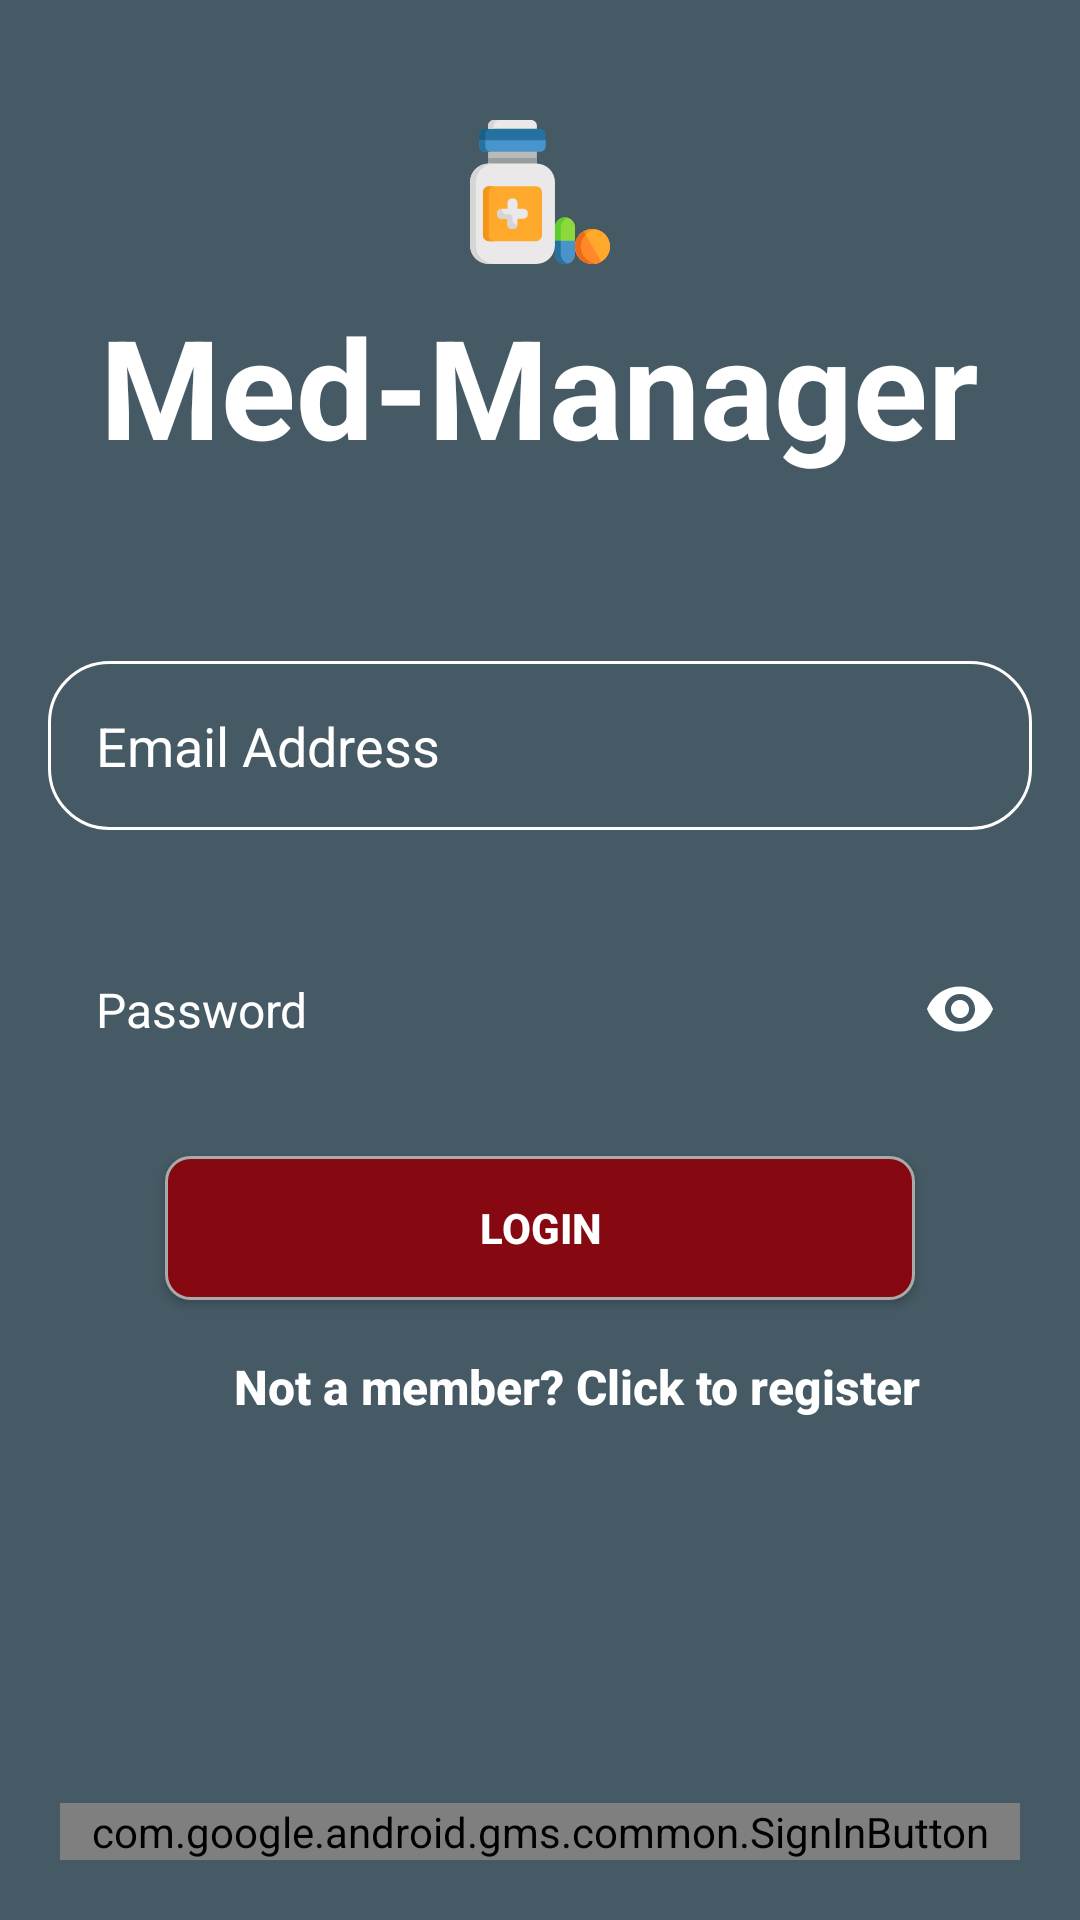

Write the Android layout XML for this screen, with the resource values it uses.
<!-- AndroidManifest.xml: activity theme AppTheme.NoActionBar -->
<!-- res/layout/activity_login.xml -->
<?xml version="1.0" encoding="utf-8"?>
<LinearLayout xmlns:android="http://schemas.android.com/apk/res/android"
        xmlns:app="http://schemas.android.com/apk/res-auto"
        xmlns:tools="http://schemas.android.com/tools"
        android:id="@+id/linearLayout"
        android:layout_width="match_parent"
        android:layout_height="match_parent"
        android:orientation="vertical"
        android:background="@color/blue_grey_700"
        tools:context="com.example.smart.medreminder.activity.LoginActivity">

        <LinearLayout
            android:layout_width="match_parent"
            android:layout_height="match_parent"
            android:layout_weight="3"
            android:gravity="center_horizontal"
            android:orientation="vertical">

            <ImageView
                android:id="@+id/google_icon"
                android:layout_width="48dp"
                android:layout_height="48dp"
                android:layout_marginBottom="10dp"
                android:layout_marginTop="@dimen/g_top_margin"
                android:contentDescription="@string/desc_google_icon"
                android:src="@drawable/ic_medicine_logo" />

            <TextView
                android:id="@+id/title_text"
                android:layout_width="wrap_content"
                android:layout_height="wrap_content"
                android:layout_marginBottom="10dp"
                android:gravity="center"
                android:text="Med-Manager"
                android:textColor="@android:color/white"
                android:textSize="46sp"
                android:textStyle="bold" />

            <android.support.design.widget.TextInputLayout
                android:id="@+id/textInputLayoutEmail"
                android:layout_width="match_parent"
                android:layout_height="wrap_content"
                android:layout_marginTop="40dp"
                android:hint=" "
                android:layout_marginEnd="@dimen/activity_horizontal_margin"
                android:layout_marginStart="@dimen/activity_horizontal_margin">

                <EditText
                    android:id="@+id/login_email"
                    android:layout_width="match_parent"
                    android:layout_height="wrap_content"
                    android:background="@drawable/login_border"
                    android:drawablePadding="@dimen/phone_drawPadding"
                    android:hint="Email Address"
                    android:inputType="textEmailAddress"
                    android:padding="@dimen/body_paddingLogin"
                    android:textColor="@android:color/white"
                    android:textColorHint="@android:color/white" />

            </android.support.design.widget.TextInputLayout>

            <android.support.design.widget.TextInputLayout
                android:id="@+id/textInputLayoutPassword"
                style="@style/password"
                android:layout_width="match_parent"
                android:layout_height="wrap_content"
                android:layout_below="@id/login_email"
                android:layout_marginTop="@dimen/body_marginTopLogin"
                android:hint=" "
                android:textColorHint="@android:color/white"
                android:theme="@style/password"
                app:passwordToggleEnabled="true"
                app:passwordToggleTint="@android:color/white">

                <EditText
                    android:id="@+id/login_password"
                    android:layout_width="match_parent"
                    android:layout_height="wrap_content"
                    android:layout_marginEnd="@dimen/activity_horizontal_margin"
                    android:layout_marginStart="@dimen/activity_horizontal_margin"
                    android:background="@drawable/password_border"
                    android:drawablePadding="@dimen/phone_drawPadding"
                    android:focusableInTouchMode="true"
                    android:hint="@string/hint_password"
                    android:inputType="textPassword"
                    android:maxLength="15"
                    android:maxLines="1"
                    android:padding="@dimen/body_paddingLogin"
                    android:textColor="@android:color/white"
                    android:textSize="16sp" />

            </android.support.design.widget.TextInputLayout>

            <Button
                android:id="@+id/login_btn"
                android:layout_width="@dimen/button_layoutWidth_login"
                android:layout_height="wrap_content"
                android:layout_below="@id/login_password"
                android:layout_centerHorizontal="true"
                android:layout_marginTop="@dimen/body_marginTopLogin"
                android:background="@drawable/btnlogin_bg"
                android:text="@string/login_btn_login"
                android:textColor="@android:color/white"
                android:textStyle="bold" />

            <Button
                android:id="@+id/signup_btn"
                android:layout_width="match_parent"
                android:layout_height="wrap_content"
                android:layout_alignParentLeft="true"
                android:layout_marginLeft="@dimen/signup_marginStart"
                android:layout_marginTop="@dimen/signup_marginTop"
                android:background="@null"
                android:text="@string/btn_link_to_register"
                android:textAllCaps="false"
                android:textColor="@android:color/white"
                android:textSize="@dimen/btn_txtSize"
                android:textStyle="bold" />

        </LinearLayout>

        <com.google.android.gms.common.SignInButton
            android:id="@+id/sign_in_button"
            android:layout_width="match_parent"
            android:layout_height="wrap_content"
            android:layout_margin="20dp"
            />

    </LinearLayout>
<!-- resources referenced by this layout -->
<resources>
  <color name="blue_grey_700">#455A64</color>
  <dimen name="activity_horizontal_margin">16dp</dimen>
  <dimen name="body_marginTopLogin">22dp</dimen>
  <dimen name="body_paddingLogin">16dp</dimen>
  <dimen name="btn_txtSize">16sp</dimen>
  <dimen name="button_layoutWidth_login">250dp</dimen>
  <dimen name="g_top_margin">40dp</dimen>
  <dimen name="phone_drawPadding">10dp</dimen>
  <dimen name="signup_marginStart">12dp</dimen>
  <dimen name="signup_marginTop">5dp</dimen>
  <!-- drawable btnlogin_bg (drawable) -->
  <?xml version="1.0" encoding="utf-8"?>
  <shape xmlns:android="http://schemas.android.com/apk/res/android">
      <solid android:color="@color/dark_red"/>
      <corners android:radius="8dp" />
      <stroke android:width="1dp"
          android:color="@android:color/darker_gray"/>
      <padding
          android:right="1dp"
          android:left="1dp"
          android:bottom="1dp"
          android:top="1dp"/>
  </shape>
  <!-- drawable ic_medicine_logo: vector/xml drawable (drawable, 4863 chars, omitted) -->
  <!-- drawable login_border (drawable) -->
  <?xml version="1.0" encoding="utf-8"?>
  <shape xmlns:android="http://schemas.android.com/apk/res/android">
  
      <corners
          android:radius="20dp"/>
      <stroke
          android:width="1dp"
          android:color="@android:color/white"/>
  
  </shape>
  <string name="btn_link_to_register">Not a member? Click to register</string>
  <string name="desc_google_icon">Google Logo</string>
  <string name="hint_password">Password</string>
  <string name="login_btn_login">Login</string>
  <style name="password" parent="TextAppearance.AppCompat">
          <item name="android:textColor">@android:color/white</item>
          <item name="android:textColorHint">@android:color/white</item>
          <item name="colorAccent">@android:color/white</item>
          <item name="colorControlNormal">@android:color/white</item>
          <item name="colorControlActivated">@android:color/white</item>
          <item name="colorControlHighlight">@android:color/white</item>
          <item name="android:textColorHighlight">@android:color/white</item>
          <item name="android:textSize">16sp</item>
      </style>
  <style name="AppTheme.NoActionBar">
          <item name="windowActionBar">false</item>
          <item name="windowNoTitle">true</item>
      </style>
  <color name="dark_red">#860810</color>
</resources>
